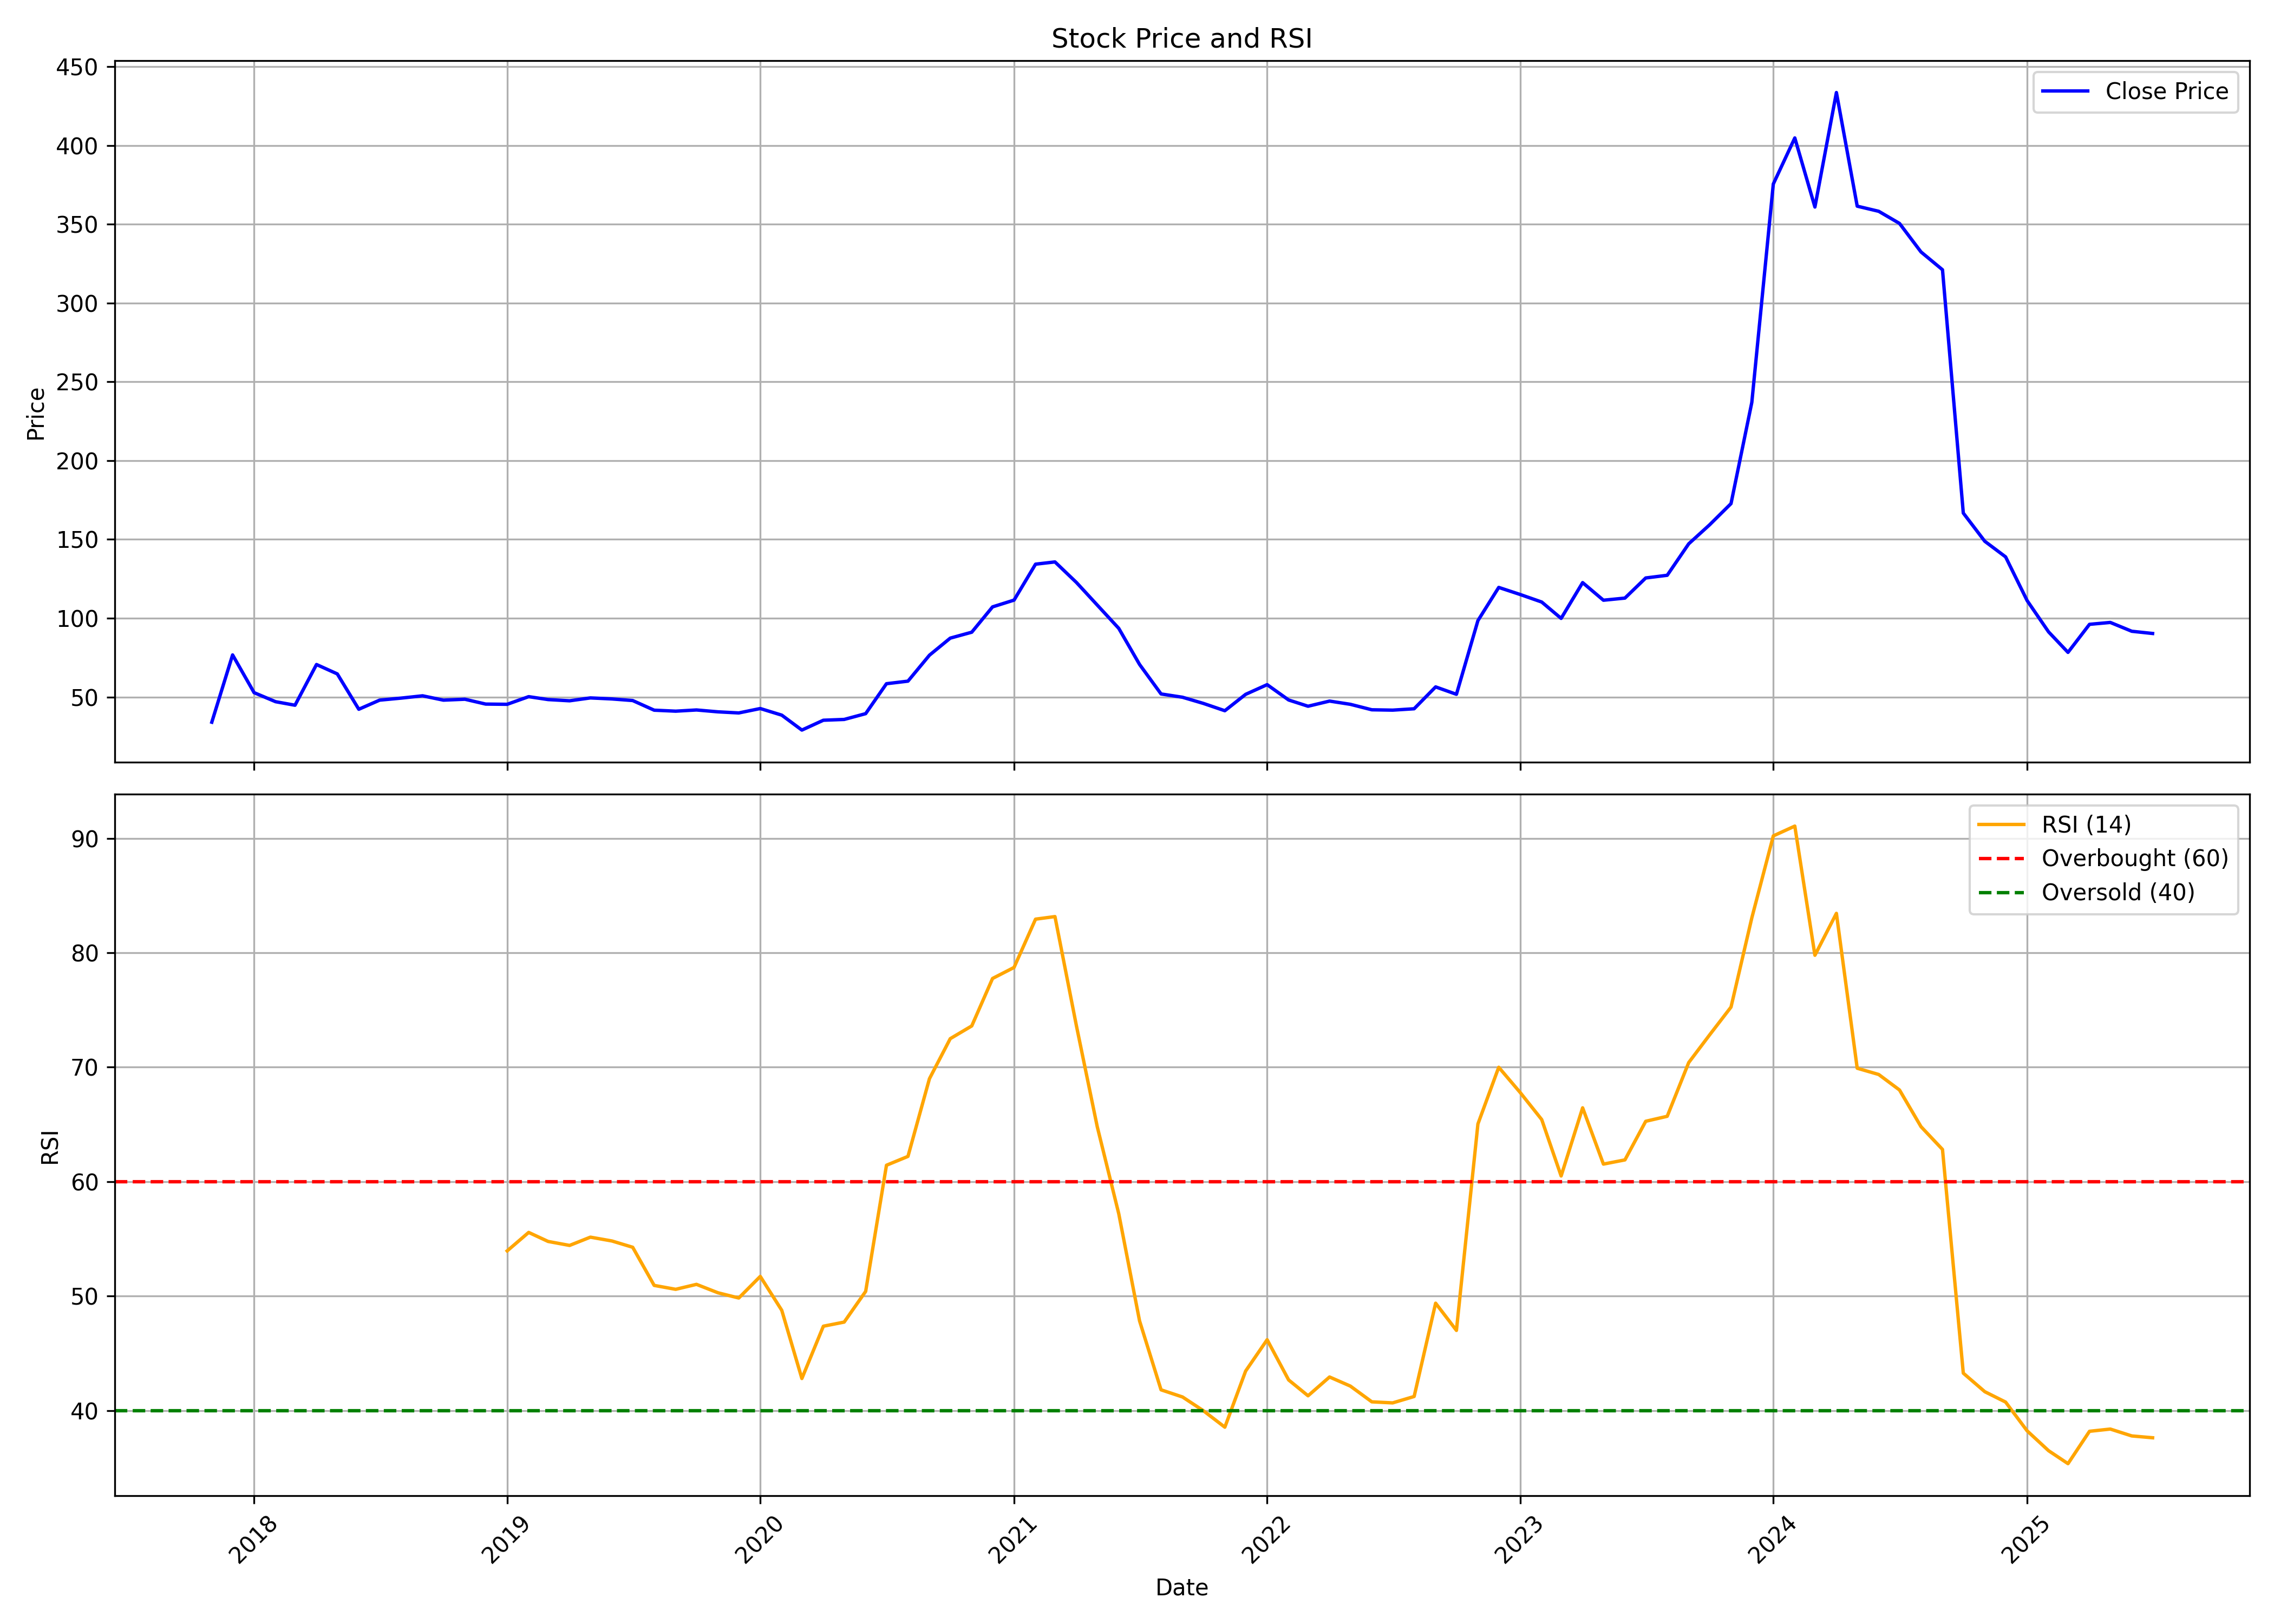

Values plotted in this chart, from the file beside it:
, date, symbol, open, high, low, close, volume, rsi
0, 2017-11-01, VERTOZ, 28.25, 37.35, 28.25, 34, 5899200, 
1, 2017-12-01, VERTOZ, 33.5, 76.69, 33.12, 76.69, 2913600, 
2, 2018-01-01, VERTOZ, 77.49, 80.42, 50.62, 52.74, 969600, 
3, 2018-02-01, VERTOZ, 52.24, 61.09, 43.46, 47.01, 561600, 
4, 2018-03-01, VERTOZ, 44.77, 51.74, 43.99, 44.77, 336000, 
5, 2018-04-01, VERTOZ, 46.29, 70.6, 42.27, 70.6, 864000, 
6, 2018-05-01, VERTOZ, 70.6, 73.98, 51.99, 64.64, 1166400, 
7, 2018-06-01, VERTOZ, 64.99, 67.49, 41.74, 42.21, 1152000, 
8, 2018-07-01, VERTOZ, 42.49, 48.87, 39.75, 47.99, 3854400, 
9, 2018-08-01, VERTOZ, 47.24, 50.87, 46.49, 49.28, 2832000, 
10, 2018-09-01, VERTOZ, 49.99, 55.17, 49.56, 50.74, 2030400, 
11, 2018-10-01, VERTOZ, 51.29, 51.29, 45.49, 47.99, 1588800, 
12, 2018-11-01, VERTOZ, 47.99, 51.74, 47.97, 48.57, 1243200, 
13, 2018-12-01, VERTOZ, 49.49, 49.74, 44.49, 45.49, 1742400, 
14, 2019-01-01, VERTOZ, 45.74, 47.41, 42.99, 45.36, 1891200, 53.95
15, 2019-02-01, VERTOZ, 45.74, 51.61, 44.99, 50.21, 1953600, 55.56
16, 2019-03-01, VERTOZ, 50.22, 52.27, 46.24, 48.36, 1598400, 54.77
17, 2019-04-01, VERTOZ, 48.49, 49.49, 46.73, 47.58, 1723200, 54.42
18, 2019-05-01, VERTOZ, 47.58, 52.49, 46.62, 49.41, 1838400, 55.15
19, 2019-06-01, VERTOZ, 48.74, 52.74, 48.62, 48.76, 1828800, 54.81
20, 2019-07-01, VERTOZ, 48.99, 49.74, 47.37, 47.74, 1996800, 54.26
21, 2019-08-01, VERTOZ, 47.49, 47.74, 37.81, 41.62, 1204800, 50.93
22, 2019-09-01, VERTOZ, 41.62, 44.99, 40, 41, 585600, 50.59
23, 2019-10-01, VERTOZ, 42, 46.5, 37.56, 41.76, 657600, 51.02
24, 2019-11-01, VERTOZ, 42.81, 43.45, 39.5, 40.57, 864000, 50.29
25, 2019-12-01, VERTOZ, 40.57, 42.47, 38.7, 39.87, 624000, 49.83
26, 2020-01-01, VERTOZ, 40.77, 47.25, 35.5, 42.67, 196800, 51.72
27, 2020-02-01, VERTOZ, 42.67, 47.1, 38.47, 38.47, 144000, 48.75
28, 2020-03-01, VERTOZ, 38.47, 42.37, 23.87, 29, 350400, 42.79
29, 2020-04-01, VERTOZ, 28.87, 38.25, 28.5, 35.25, 451200, 47.36
30, 2020-05-01, VERTOZ, 35.25, 40.15, 34.5, 35.75, 851936, 47.72
31, 2020-06-01, VERTOZ, 37.45, 42.2, 33.57, 39.42, 7075596, 50.41
32, 2020-07-01, VERTOZ, 43.35, 66.45, 43.35, 58.42, 7438736, 61.43
33, 2020-08-01, VERTOZ, 59.97, 69, 58, 60.05, 1515536, 62.2
34, 2020-09-01, VERTOZ, 60.05, 77.7, 59, 76.52, 3888344, 68.99
35, 2020-10-01, VERTOZ, 76.92, 87.99, 75.05, 87.34, 4743334, 72.49
36, 2020-11-01, VERTOZ, 89.2, 96.0, 83.53, 91.1, 4507598, 73.6
37, 2020-12-01, VERTOZ, 90.85, 111.0, 88.0, 107.2, 5827676, 77.75
38, 2021-01-01, VERTOZ, 107.9, 122.0, 105.2, 111.5, 4303588, 78.72
39, 2021-02-01, VERTOZ, 111.9, 141, 108.7, 134.3, 5738286, 82.94
40, 2021-03-01, VERTOZ, 137.0, 161.0, 120.1, 135.7, 11846048, 83.16
41, 2021-04-01, VERTOZ, 137.4, 146.0, 121.0, 122.7, 6504284, 73.6
42, 2021-05-01, VERTOZ, 124.5, 135.0, 106.5, 108.3, 10077044, 64.8
43, 2021-06-01, VERTOZ, 105.6, 118.4, 87.72, 93.55, 13750490, 57.2
44, 2021-07-01, VERTOZ, 95.45, 107.0, 70.28, 70.65, 20548896, 47.83
45, 2021-08-01, VERTOZ, 71.0, 78.0, 48.2, 51.92, 15416858, 41.81
46, 2021-09-01, VERTOZ, 51.92, 55.0, 47.62, 49.83, 9726576, 41.18
47, 2021-10-01, VERTOZ, 49.83, 57.4, 45.3, 45.92, 3816888, 39.98
48, 2021-11-01, VERTOZ, 46.0, 52.4, 39.8, 41.28, 1789370, 38.54
49, 2021-12-01, VERTOZ, 41.95, 58.08, 40.35, 51.67, 6704566, 43.45
50, 2022-01-01, VERTOZ, 52.35, 75.75, 50.53, 57.83, 10751974, 46.18
51, 2022-02-01, VERTOZ, 59.03, 61.45, 43.05, 48.1, 1997464, 42.67
52, 2022-03-01, VERTOZ, 48.1, 54.0, 43.35, 44.12, 1719004, 41.28
53, 2022-04-01, VERTOZ, 45.5, 52.35, 44.5, 47.4, 1854328, 42.93
54, 2022-05-01, VERTOZ, 47.5, 47.7, 37.05, 45.35, 1377518, 42.13
55, 2022-06-01, VERTOZ, 43.67, 50.78, 33.67, 41.88, 2021106, 40.76
56, 2022-07-01, VERTOZ, 42.67, 44.0, 39.95, 41.65, 844106, 40.66
57, 2022-08-01, VERTOZ, 41.75, 44.42, 38.55, 42.53, 891964, 41.22
58, 2022-09-01, VERTOZ, 43.25, 70.07, 42.0, 56.4, 8999774, 49.37
59, 2022-10-01, VERTOZ, 56.3, 63.45, 48.9, 51.7, 2416520, 47
... 33 more rows
